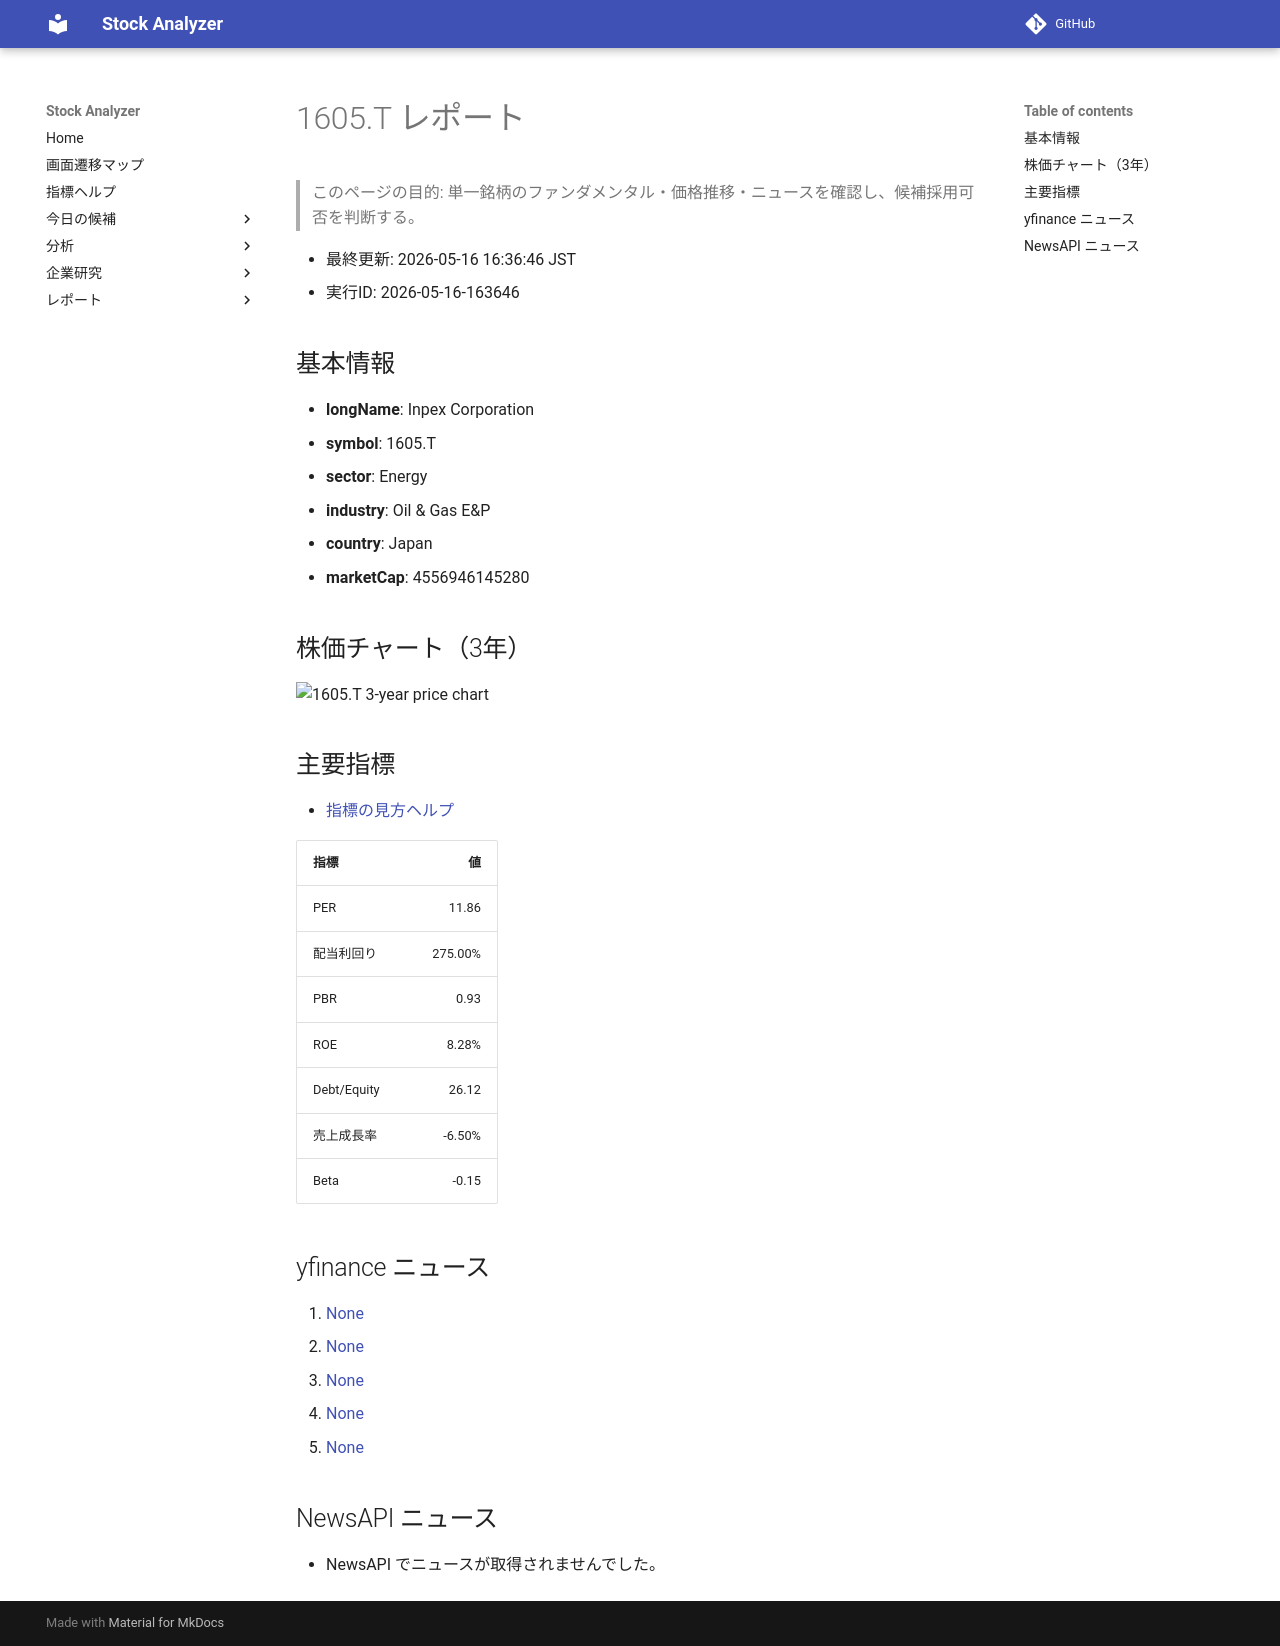

repository: Yumi-note/Making-APP · page: stocks/2026-05-16/163646/1605_T/index.html · generator: mkdocs

# 1605.T レポート

> このページの目的: 単一銘柄のファンダメンタル・価格推移・ニュースを確認し、候補採用可否を判断する。

- 最終更新: 2026-05-16 16:36:46 JST
- 実行ID: 2026-05-16-163646

## 基本情報

- **longName**: Inpex Corporation
- **symbol**: 1605.T
- **sector**: Energy
- **industry**: Oil & Gas E&P
- **country**: Japan
- **marketCap**: 4556946145280

## 株価チャート（3年）

![1605.T 3-year price chart](1605_T_3y.png)

## 主要指標

- [指標の見方ヘルプ](../../../../indicators.md)

| 指標 | 値 |
|---|---:|
| PER | 11.86 |
| 配当利回り | 275.00% |
| PBR | 0.93 |
| ROE | 8.28% |
| Debt/Equity | 26.12 |
| 売上成長率 | -6.50% |
| Beta | -0.15 |

## yfinance ニュース

1. [None](None)
2. [None](None)
3. [None](None)
4. [None](None)
5. [None](None)

## NewsAPI ニュース

- NewsAPI でニュースが取得されませんでした。
